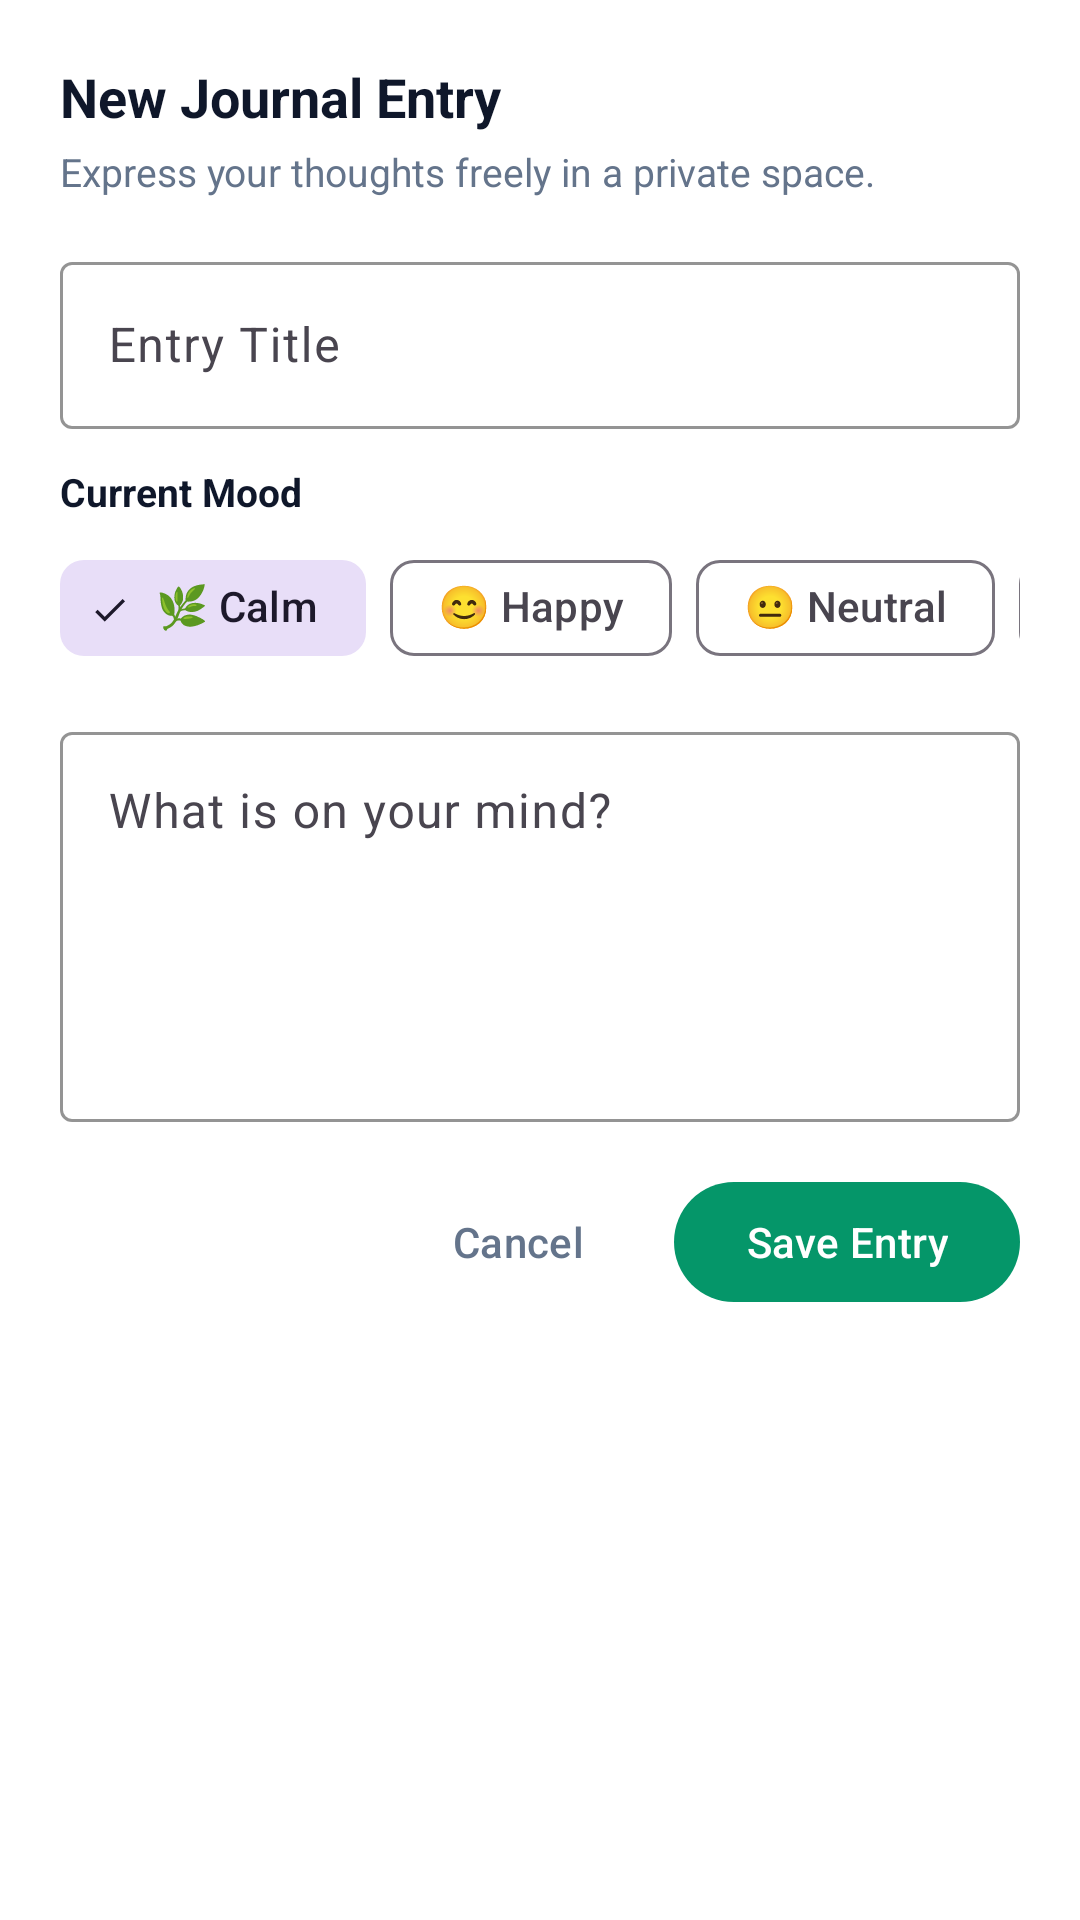

Reconstruct the res/layout file that produces this screen, plus the resources it refers to.
<!-- AndroidManifest.xml: application theme Theme.AIMentalCare -->
<!-- res/layout/dialog_add_edit_journal.xml -->
<?xml version="1.0" encoding="utf-8"?>
<LinearLayout xmlns:android="http://schemas.android.com/apk/res/android"
    xmlns:app="http://schemas.android.com/apk/res-auto"
    android:layout_width="match_parent"
    android:layout_height="wrap_content"
    android:orientation="vertical"
    android:padding="20dp"
    android:background="@color/card_background">

    <TextView
        android:id="@+id/txtDialogTitle"
        android:layout_width="wrap_content"
        android:layout_height="wrap_content"
        android:text="New Journal Entry"
        android:textColor="@color/text_dark"
        android:textSize="18sp"
        android:textStyle="bold" />

    <TextView
        android:layout_width="wrap_content"
        android:layout_height="wrap_content"
        android:layout_marginTop="4dp"
        android:text="Express your thoughts freely in a private space."
        android:textColor="@color/text_subtle"
        android:textSize="13sp" />

    
    <com.google.android.material.textfield.TextInputLayout
        android:layout_width="match_parent"
        android:layout_height="wrap_content"
        android:layout_marginTop="16dp"
        android:hint="Entry Title"
        app:boxStrokeColor="@color/primary_green">
        <com.google.android.material.textfield.TextInputEditText
            android:id="@+id/etJournalDialogTitle"
            android:layout_width="match_parent"
            android:layout_height="wrap_content"
            android:textColor="@color/text_dark" />
    </com.google.android.material.textfield.TextInputLayout>

    
    <TextView
        android:layout_width="wrap_content"
        android:layout_height="wrap_content"
        android:layout_marginTop="12dp"
        android:text="Current Mood"
        android:textColor="@color/text_dark"
        android:textSize="13sp"
        android:textStyle="bold" />

    <HorizontalScrollView
        android:layout_width="match_parent"
        android:layout_height="wrap_content"
        android:layout_marginTop="6dp"
        android:scrollbars="none">
        <com.google.android.material.chip.ChipGroup
            android:id="@+id/chipGroupJournalMood"
            android:layout_width="wrap_content"
            android:layout_height="wrap_content"
            app:singleSelection="true">
            <com.google.android.material.chip.Chip
                android:id="@+id/chipMoodCalm"
                style="@style/Widget.Material3.Chip.Filter"
                android:layout_width="wrap_content"
                android:layout_height="wrap_content"
                android:text="🌿 Calm"
                android:checked="true" />
            <com.google.android.material.chip.Chip
                android:id="@+id/chipMoodHappy"
                style="@style/Widget.Material3.Chip.Filter"
                android:layout_width="wrap_content"
                android:layout_height="wrap_content"
                android:text="😊 Happy" />
            <com.google.android.material.chip.Chip
                android:id="@+id/chipMoodNeutral"
                style="@style/Widget.Material3.Chip.Filter"
                android:layout_width="wrap_content"
                android:layout_height="wrap_content"
                android:text="😐 Neutral" />
            <com.google.android.material.chip.Chip
                android:id="@+id/chipMoodStressed"
                style="@style/Widget.Material3.Chip.Filter"
                android:layout_width="wrap_content"
                android:layout_height="wrap_content"
                android:text="😟 Stressed" />
            <com.google.android.material.chip.Chip
                android:id="@+id/chipMoodTired"
                style="@style/Widget.Material3.Chip.Filter"
                android:layout_width="wrap_content"
                android:layout_height="wrap_content"
                android:text="😴 Tired" />
        </com.google.android.material.chip.ChipGroup>
    </HorizontalScrollView>

    
    <com.google.android.material.textfield.TextInputLayout
        android:layout_width="match_parent"
        android:layout_height="wrap_content"
        android:layout_marginTop="12dp"
        android:hint="What is on your mind?"
        app:boxStrokeColor="@color/primary_green">
        <com.google.android.material.textfield.TextInputEditText
            android:id="@+id/etJournalDialogContent"
            android:layout_width="match_parent"
            android:layout_height="130dp"
            android:gravity="top|start"
            android:inputType="textMultiLine"
            android:textColor="@color/text_dark" />
    </com.google.android.material.textfield.TextInputLayout>

    
    <LinearLayout
        android:layout_width="match_parent"
        android:layout_height="wrap_content"
        android:orientation="horizontal"
        android:gravity="end"
        android:layout_marginTop="16dp">

        <com.google.android.material.button.MaterialButton
            android:id="@+id/btnCancelJournal"
            style="@style/Widget.Material3.Button.TextButton"
            android:layout_width="wrap_content"
            android:layout_height="wrap_content"
            android:text="Cancel"
            android:textColor="@color/text_subtle" />

        <com.google.android.material.button.MaterialButton
            android:id="@+id/btnSaveJournal"
            android:layout_width="wrap_content"
            android:layout_height="wrap_content"
            android:layout_marginStart="8dp"
            android:text="Save Entry"
            app:backgroundTint="@color/primary_green" />
    </LinearLayout>

</LinearLayout>
<!-- resources referenced by this layout -->
<resources>
  <color name="card_background">#FFFFFF</color>
  <color name="primary_green">#059669</color>
  <color name="text_dark">#0F172A</color>
  <color name="text_subtle">#64748B</color>
  <style name="Theme.AIMentalCare" parent="Theme.Material3.DayNight.NoActionBar">
          <item name="colorPrimary">@color/primary_green</item>
          <item name="colorPrimaryVariant">@color/dark_green</item>
          <item name="colorOnPrimary">@color/white</item>
          <item name="colorSecondary">@color/ai_purple</item>
          <item name="colorSurface">@color/card_background</item>
          <item name="colorOnSurface">@color/main_text</item>
          <item name="android:statusBarColor">@color/dark_green</item>
          <item name="android:windowBackground">@color/background_mint</item>
      </style>
  <color name="dark_green">#047857</color>
  <color name="white">#FFFFFF</color>
  <color name="ai_purple">#7C3AED</color>
  <color name="main_text">#0F172A</color>
  <color name="background_mint">#F8FAFC</color>
</resources>
